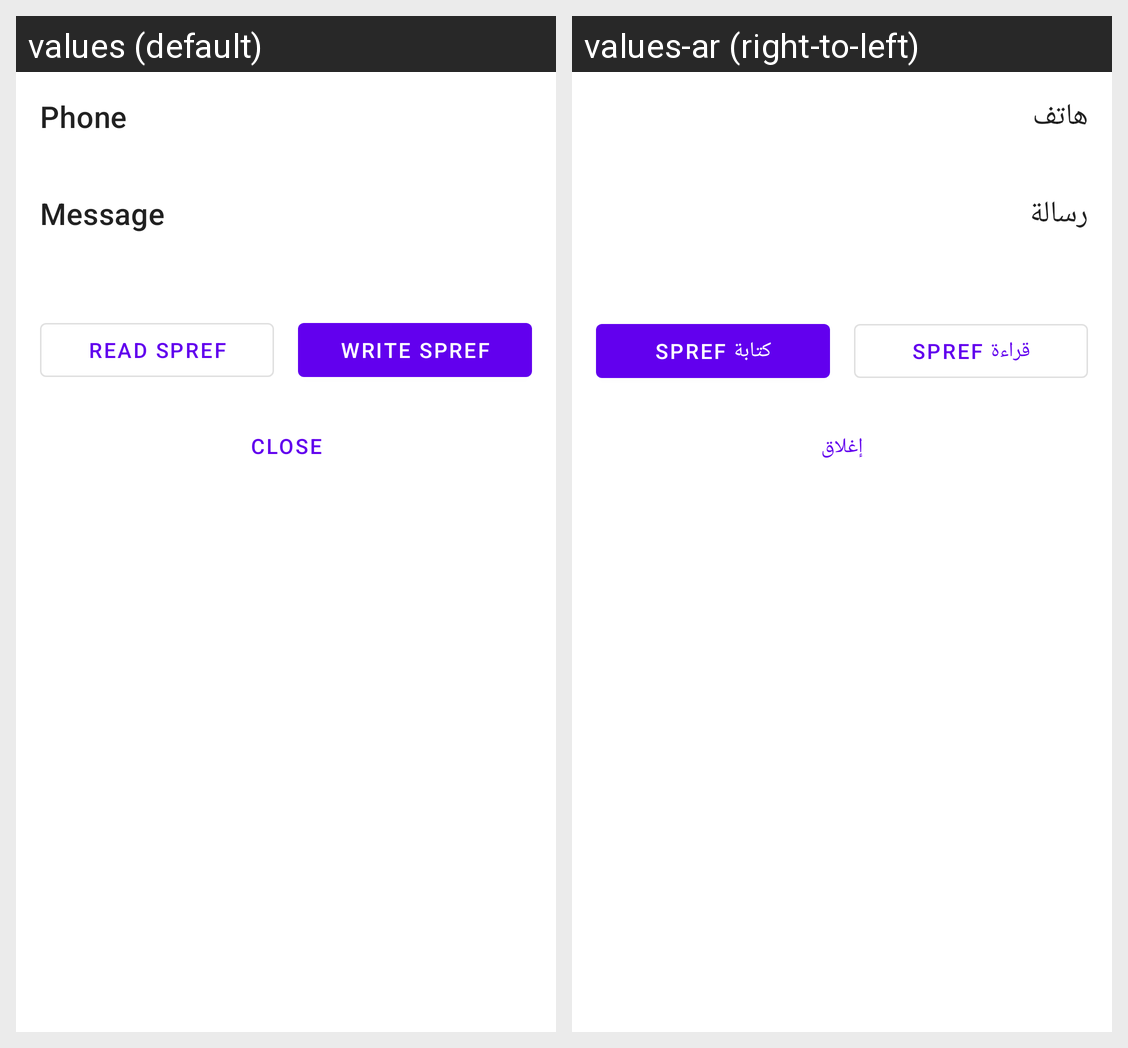

For this localized Android screen grid, give each drawn string resource with its value in every locale shown.
Android screen res/layout/activity_second.xml rendered under 2 locales, left to right: values (default), values-ar (right-to-left). Device: Nexus 5 (rendered at 1080×1920; each locale shown at half size, 540×960, under a caption strip naming it); theme AppTheme.
Strings drawn on this screen, with the default value and each locale's value (text and hints the layout hard-codes, and strings that could not be matched under every locale, appear in the picture but are not listed):

phone
  values: Phone
  values-ar: هاتف

message
  values: Message
  values-ar: رسالة

read_spref
  values: Read SPref
  values-ar: قراءة SPref

write_spref
  values: Write SPref
  values-ar: كتابة SPref

close
  values: Close
  values-ar: إغلاق
